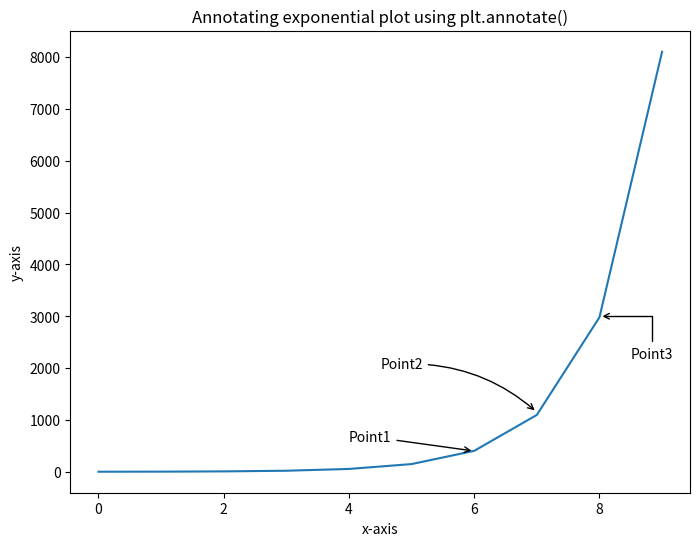

Generate this figure with matplotlib:
"""
[redacted]
@Time:  2022-03-27 17:05
@File: text
@Description: leveraging plt.annotate() to point out specific point
@Something to attention
"""

import matplotlib.pyplot as plt
import numpy as np

fig = plt.figure(figsize=(8,6))
X = list(range(10))
plt.plot(X, np.exp(X))
plt.title('Annotating exponential plot using plt.annotate()')
plt.xlabel('x-axis')
plt.ylabel('y-axis')

plt.annotate('Point1', xy=(6, 400),
	         arrowprops=dict(arrowstyle='->'),
	         xytext=(4, 600))

plt.annotate('Point2', xy=(7, 1150),
	         arrowprops=dict(arrowstyle='->', connectionstyle='arc3, rad=-.2'),
	         xytext=(4.5, 2000))

plt.annotate('Point3', xy=(8, 3000),
	         arrowprops=dict(arrowstyle='->', connectionstyle='angle, angleA=90,angleB=0'),
	         xytext=(8.5, 2200))

plt.show()